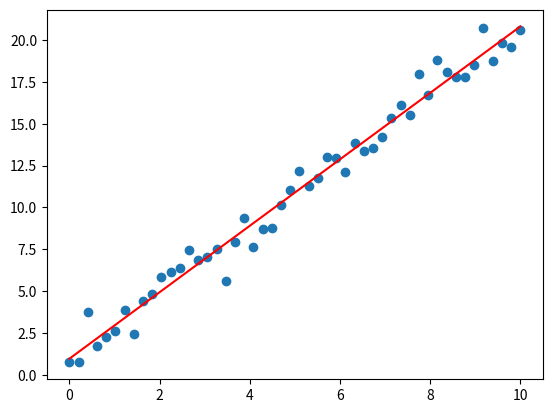

This chart was generated by the following Python code:
import random
import matplotlib.pyplot as plt
import numpy as np

# Class for generating data points
class DataGenerator:
    def __init__(self, num_points):
        # Number of data points to generate
        self.num_points = num_points

    def generate_data(self):
        # Generates x values in the range of 0 to 10, spaced self.num_points apart
        x = np.linspace(0, 10, self.num_points)
        # Generates y values as 2 * x + 1 with some random noise
        y = 2 * x + 1 + np.random.normal(0, 1, self.num_points)
        return x, y
    
class LinearRegression:
    def __init__(self, x, y):
        self.x = x
        self.y = y
        self.b0 = 0
        self.b1 = 0

    def fit(self):
        x_mean = np.mean(self.x)
        y_mean = np.mean(self.y)
        numerator = 0
        denominator = 0
        for i in range(len(self.x)):
            numerator += (self.x[i] - x_mean) * (self.y[i] - y_mean)
            denominator += (self.x[i] - x_mean) ** 2
        self.b1 = numerator / denominator
        self.b0 = y_mean - self.b1 * x_mean

    def predict(self, x):
        return self.b0 + self.b1 * x

    def score(self, x, y):
        y_pred = self.predict(x)
        u = ((y - y_pred) ** 2).sum()
        v = ((y - y.mean()) ** 2).sum()
        return 1 - u/v

def main():
    num_points = 50
    data_gen = DataGenerator(num_points)
    x, y = data_gen.generate_data()
    model = LinearRegression(x, y)
    model.fit()
    r2 = model.score(x, y)
    print('R2 score:', r2)
    plt.scatter(x, y)
    x_line = np.linspace(0, 10, 100)
    y_line = model.predict(x_line)
    plt.plot(x_line, y_line, 'r')
    plt.show()

if __name__ == '__main__':
    main()
